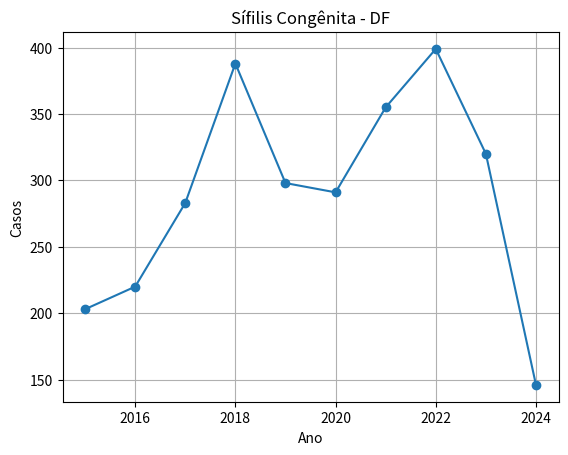

This figure's Python source:
import pandas as pd
import matplotlib.pyplot as plt

dados = {
    "Ano": [2015,2016,2017,2018,2019,2020,2021,2022,2023,2024],
    "Casos": [203,220,283,388,298,291,355,399,320,146]
}

df = pd.DataFrame(dados)

plt.figure()
plt.plot(df["Ano"], df["Casos"], marker='o')
plt.title("Sífilis Congênita - DF")
plt.xlabel("Ano")
plt.ylabel("Casos")
plt.grid()

# 👉 SALVAR EM VEZ DE MOSTRAR
plt.savefig("grafico_sifilis.png")

print("Gráfico salvo com sucesso!")
